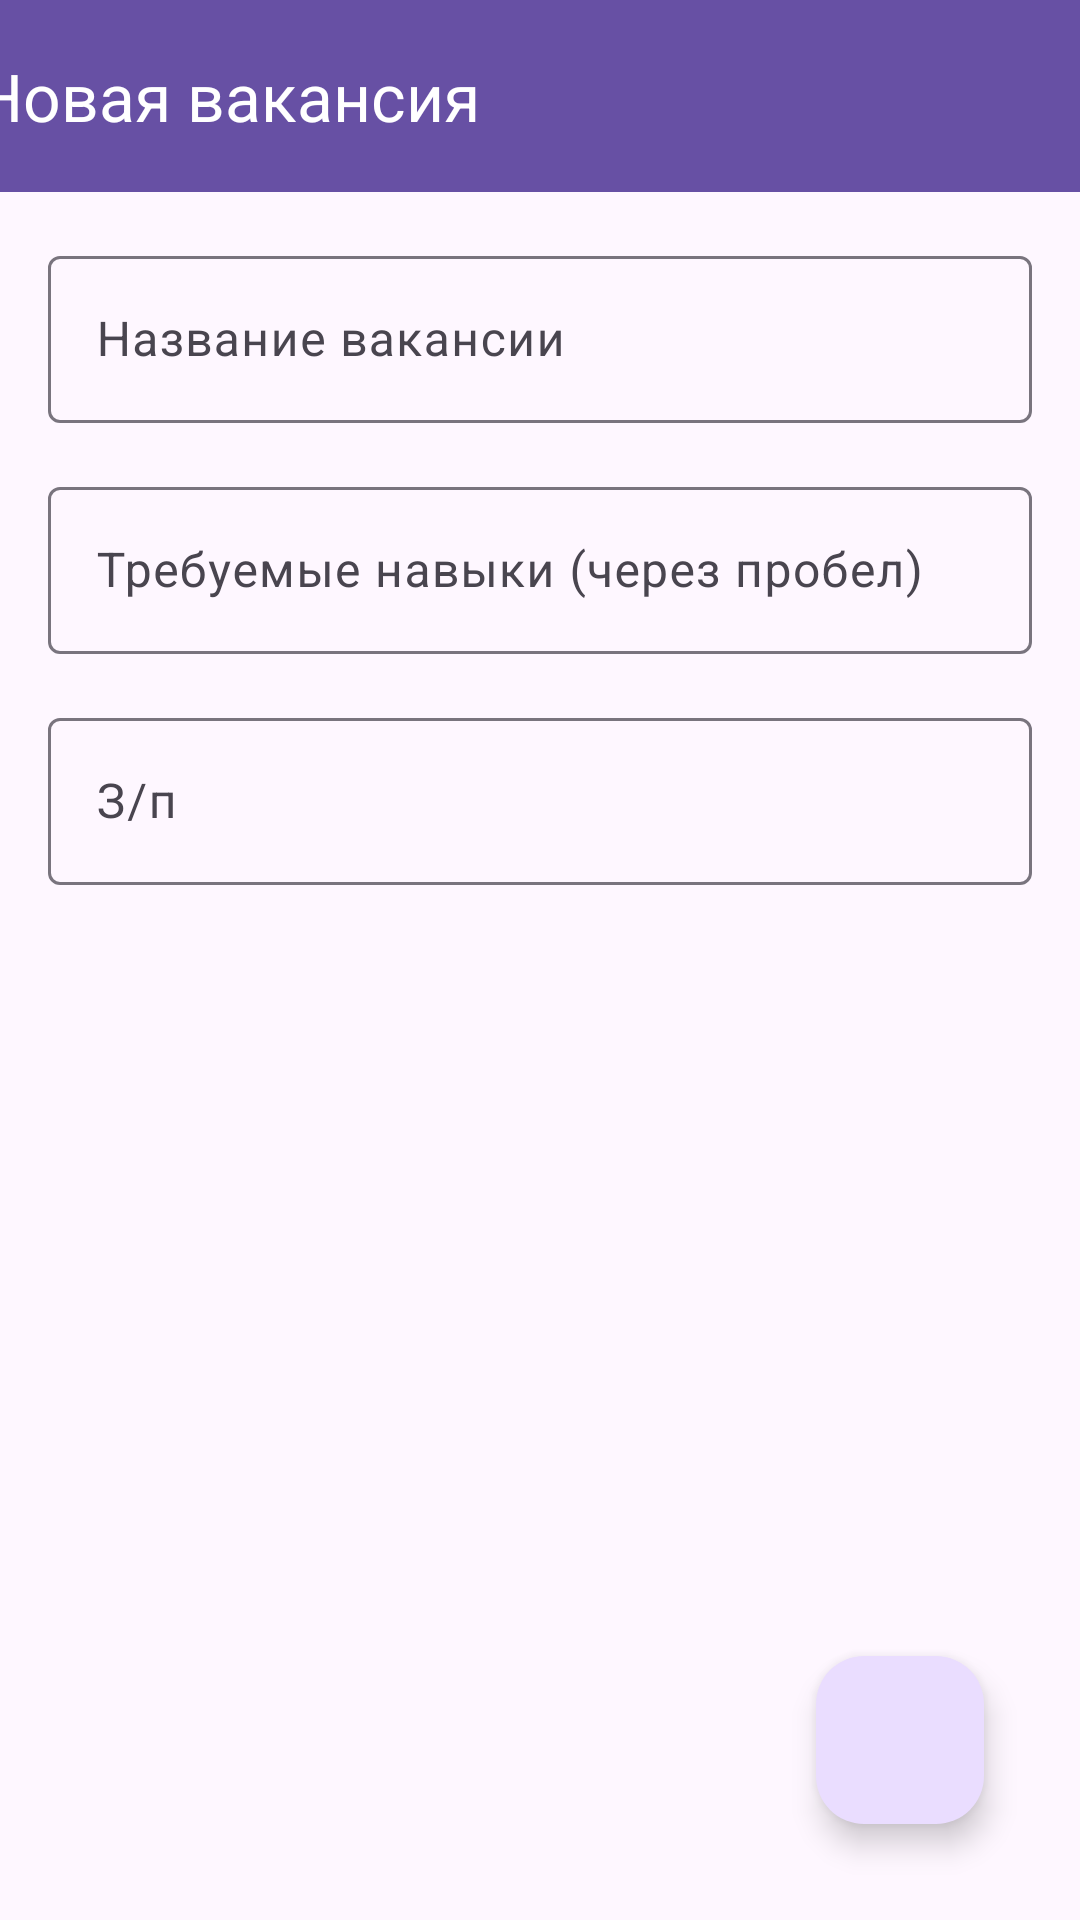

Android layout source for this screen:
<!-- AndroidManifest.xml: application theme Theme.Gladchenko -->
<!-- res/layout/fragment_new_vacancy.xml -->
<?xml version="1.0" encoding="utf-8"?>
<androidx.constraintlayout.widget.ConstraintLayout xmlns:android="http://schemas.android.com/apk/res/android"
    xmlns:app="http://schemas.android.com/apk/res-auto"
    android:layout_width="match_parent"
    android:layout_height="match_parent">

    <com.google.android.material.textfield.TextInputLayout
        android:id="@+id/name_til"
        android:layout_width="match_parent"
        android:layout_height="wrap_content"
        android:layout_margin="16dp"
        app:layout_constraintEnd_toEndOf="parent"
        app:layout_constraintStart_toStartOf="parent"
        app:layout_constraintTop_toBottomOf="@id/materialToolbar3">

        <com.google.android.material.textfield.TextInputEditText
            android:id="@+id/name_tiet"
            android:layout_width="match_parent"
            android:layout_height="wrap_content"
            android:hint="Название вакансии" />

    </com.google.android.material.textfield.TextInputLayout>

    <com.google.android.material.textfield.TextInputLayout
        android:id="@+id/skills_til"
        android:layout_width="match_parent"
        android:layout_height="wrap_content"
        android:layout_margin="16dp"
        app:layout_constraintEnd_toEndOf="parent"
        app:layout_constraintStart_toStartOf="parent"
        app:layout_constraintTop_toBottomOf="@id/name_til">

        <com.google.android.material.textfield.TextInputEditText
            android:id="@+id/skills_tiet"
            android:layout_width="match_parent"
            android:layout_height="wrap_content"
            android:hint="Требуемые навыки (через пробел)" />

    </com.google.android.material.textfield.TextInputLayout>

    <com.google.android.material.textfield.TextInputLayout
        android:id="@+id/salary_til"
        android:layout_width="0dp"
        android:layout_height="wrap_content"
        android:layout_marginStart="16dp"
        android:layout_marginTop="16dp"
        android:layout_marginEnd="16dp"
        app:layout_constraintEnd_toEndOf="parent"
        app:layout_constraintStart_toStartOf="parent"
        app:layout_constraintTop_toBottomOf="@id/skills_til">

        <com.google.android.material.textfield.TextInputEditText
            android:id="@+id/salary_tiet"
            android:layout_width="match_parent"
            android:layout_height="wrap_content"
            android:hint="З/п"
            android:inputType="number" />

    </com.google.android.material.textfield.TextInputLayout>

    <androidx.recyclerview.widget.RecyclerView
        android:id="@+id/head_hunters_list"
        android:layout_width="match_parent"
        android:layout_height="0dp"
        android:layout_margin="8dp"
        app:layout_constraintTop_toBottomOf="@id/salary_til"
        app:layout_constraintStart_toStartOf="parent"
        app:layout_constraintEnd_toEndOf="parent"
        app:layout_constraintBottom_toBottomOf="parent"/>

    <com.google.android.material.appbar.MaterialToolbar
        android:id="@+id/materialToolbar3"
        android:layout_width="409dp"
        android:layout_height="wrap_content"
        android:background="?attr/colorPrimary"
        android:minHeight="?attr/actionBarSize"
        android:theme="?attr/actionBarTheme"
        app:layout_constraintEnd_toEndOf="parent"
        app:layout_constraintStart_toStartOf="parent"
        app:layout_constraintTop_toTopOf="parent"
        app:navigationIcon="@drawable/baseline_arrow_back_24"
        app:title="Новая вакансия"
        app:titleTextColor="@color/white" />

    <com.google.android.material.floatingactionbutton.FloatingActionButton
        android:id="@+id/fab"
        android:layout_width="wrap_content"
        android:layout_height="wrap_content"
        android:layout_margin="32dp"
        android:src="@drawable/baseline_done_24"
        app:layout_constraintBottom_toBottomOf="parent"
        app:layout_constraintEnd_toEndOf="parent"
        app:tint="@color/white" />

</androidx.constraintlayout.widget.ConstraintLayout>
<!-- resources referenced by this layout -->
<resources>
  <style name="Theme.Gladchenko" parent="Base.Theme.Gladchenko" />
  <style name="Base.Theme.Gladchenko" parent="Theme.Material3.DayNight.NoActionBar">
          
          
      </style>
  <!-- not gathered from this repository: default colours our renderer supplied (Android Studio template values) -->
  <color name="white">#FFFFFFFF</color>
</resources>
